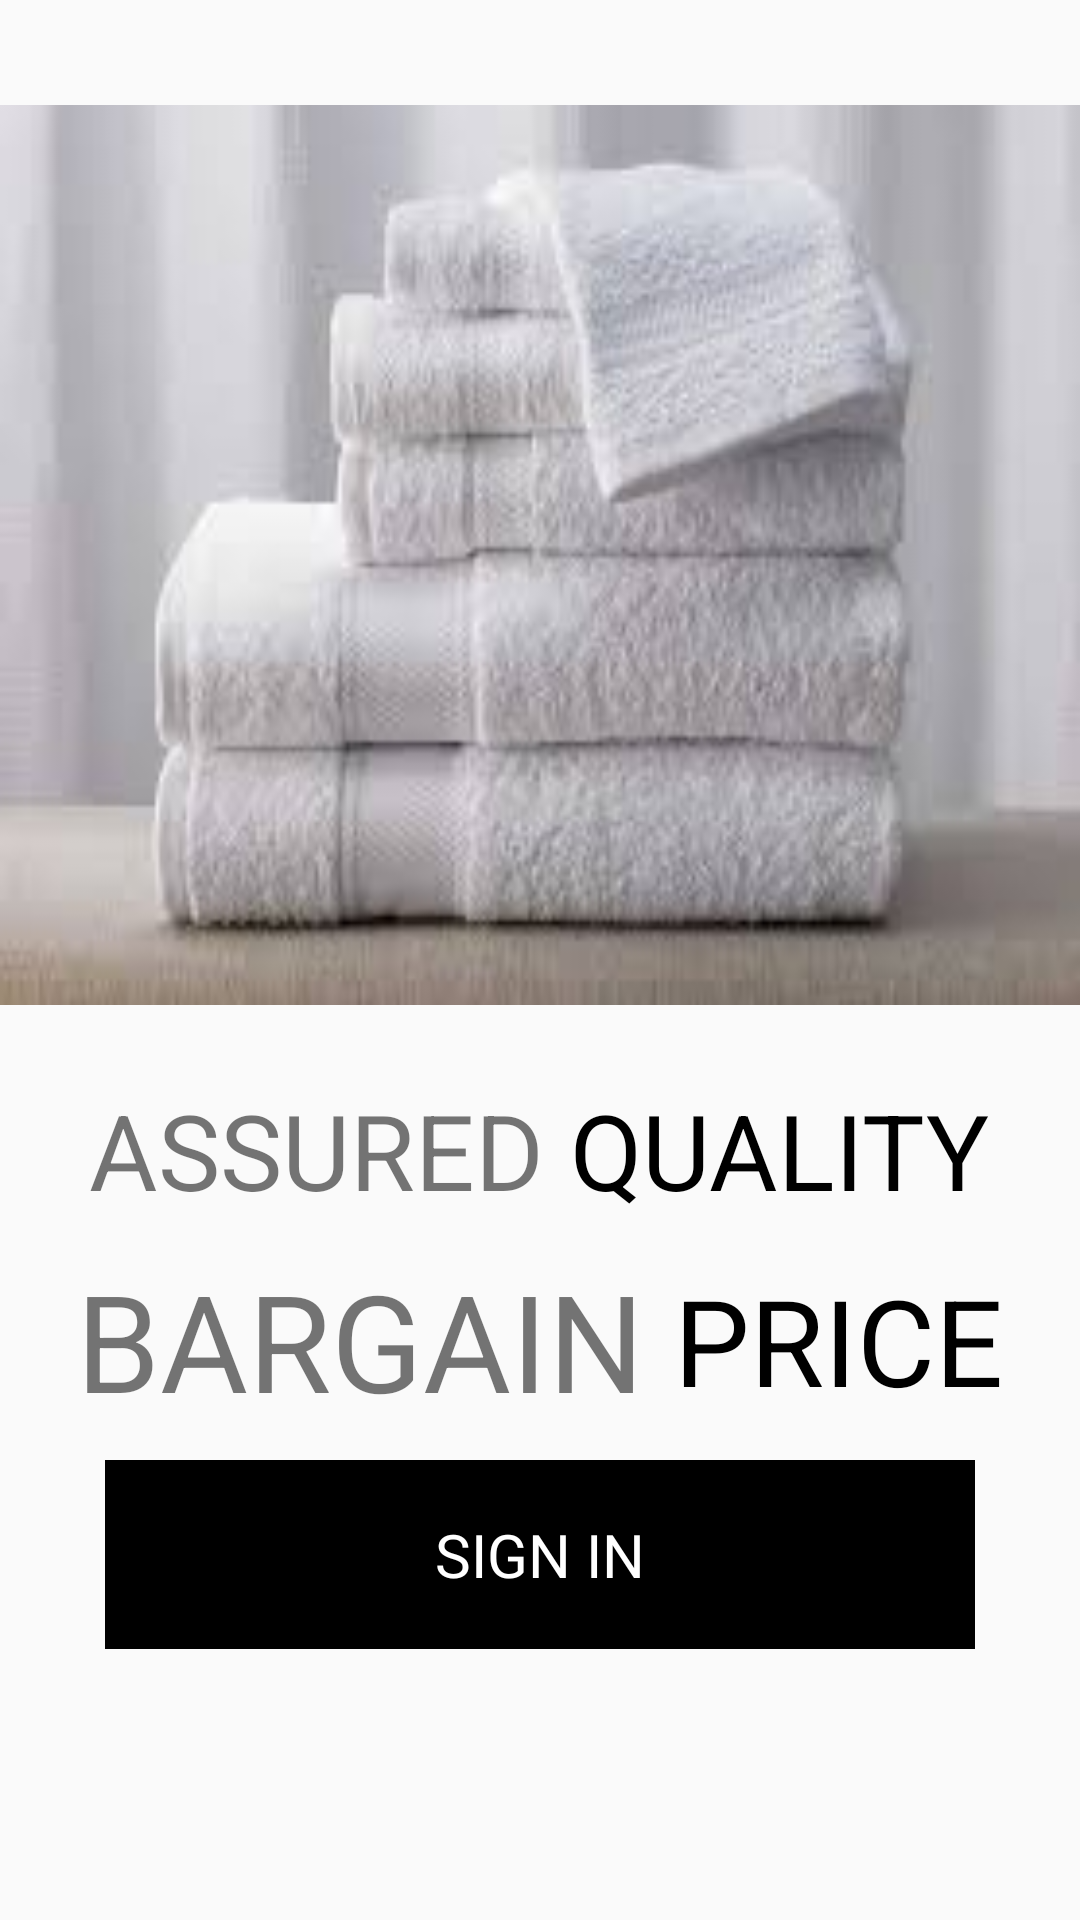

Write the Android layout XML for this screen, with the resource values it uses.
<!-- AndroidManifest.xml: application theme AppTheme -->
<!-- res/layout/towel_layout.xml -->
<?xml version="1.0" encoding="utf-8"?>
<LinearLayout xmlns:android="http://schemas.android.com/apk/res/android"
    android:orientation="vertical" android:layout_width="match_parent"
    android:layout_height="match_parent">


    <LinearLayout
        android:layout_width="match_parent"
        android:layout_height="300dp"
        android:background="@drawable/towellll"
        android:layout_marginTop="35dp"
        android:layout_marginBottom="25dp">

    </LinearLayout>

    <LinearLayout
        android:layout_width="wrap_content"
        android:layout_height="wrap_content"
        android:orientation="horizontal"
        android:gravity="center"
        android:layout_gravity="center_horizontal">

    <TextView
        android:layout_width="wrap_content"
        android:layout_height="wrap_content"
        android:textSize="35sp"
        android:text="ASSURED"/>


    <TextView
        android:layout_width="wrap_content"
        android:layout_height="wrap_content"
        android:textSize="35sp"
        android:textColor="#000000"
        android:text=" QUALITY"/>

    </LinearLayout>

    <LinearLayout
        android:layout_width="wrap_content"
        android:layout_height="wrap_content"
        android:orientation="horizontal"
        android:gravity="center"
        android:padding="10dp"
        android:layout_gravity="center_horizontal">

        <TextView
            android:layout_width="wrap_content"
            android:layout_height="wrap_content"
            android:textSize="45sp"
            android:text="BARGAIN"/>


        <TextView
            android:layout_width="wrap_content"
            android:layout_height="wrap_content"
            android:textSize="40sp"
            android:textColor="#000000"
            android:text=" PRICE"/>

    </LinearLayout>

    <TextView
        android:layout_width="match_parent"
        android:layout_height="wrap_content"
        android:textSize="20sp"
        android:padding="18dp"
        android:layout_gravity="center_horizontal"
        android:layout_marginEnd="35dp"
        android:layout_marginStart="35dp"
        android:gravity="center"
        android:background="#000000"
        android:textColor="#ffffff"
        android:text="SIGN IN"/>

</LinearLayout>
<!-- resources referenced by this layout -->
<resources>
  <!-- drawable towellll: jpg bitmap (drawable, 5618 bytes) -->
  <style name="AppTheme" parent="Theme.AppCompat.Light.NoActionBar">
          
          <item name="colorPrimary">@color/colorPrimary</item>
          <item name="colorPrimaryDark">@color/colorPrimaryDark</item>
          <item name="colorAccent">@color/colorAccent</item>
          <item name="drawerArrowStyle">@style/DrawerArrowStyle</item>
      </style>
  <style name="DrawerArrowStyle" parent="Widget.AppCompat.DrawerArrowToggle">
      <item name="color">@android:color/white</item>
      </style>
  <!-- not gathered from this repository: default colours our renderer supplied (Android Studio template values) -->
  <color name="colorPrimary">#FF6200EE</color>
  <color name="colorPrimaryDark">#FF3700B3</color>
  <color name="colorAccent">#FF03DAC5</color>
</resources>
